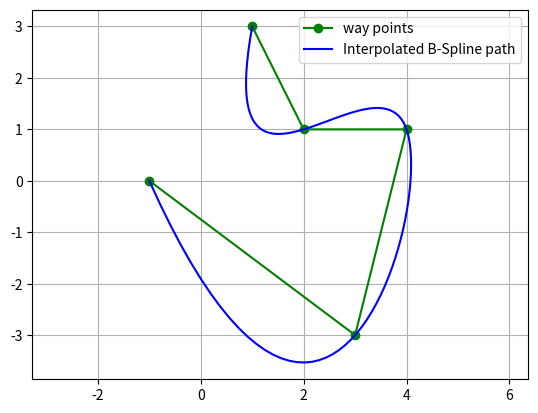

Python code for this plot:
import numpy as np
import matplotlib.pyplot as plt
import scipy.interpolate as scipy_interpolate


def interpolate_b_spline_path(x: list, y: list, n_path_points: int,
                              degree: int = 3) -> tuple:
    """
    interpolate points with a B-Spline path
    :param x: x positions of interpolated points
    :param y: y positions of interpolated points
    :param n_path_points: number of path points
    :param degree: B-Spline degree
    :return: x and y position list of the result path
    """
    ipl_t = np.linspace(0.0, len(x) - 1, len(x))
    spl_i_x = scipy_interpolate.make_interp_spline(ipl_t, x, k=degree)
    spl_i_y = scipy_interpolate.make_interp_spline(ipl_t, y, k=degree)

    travel = np.linspace(0.0, len(x) - 1, n_path_points)
    return spl_i_x(travel), spl_i_y(travel)


def main():
    # way points
    way_point_x = [-1.0, 3.0, 4.0, 2.0, 1.0]
    way_point_y = [0.0, -3.0, 1.0, 1.0, 3.0]
    n_course_point = 100  # sampling number

    rix, riy = interpolate_b_spline_path(way_point_x, way_point_y,
                                         n_course_point)

    # show results
    plt.plot(way_point_x, way_point_y, '-og', label="way points")
    plt.plot(rix, riy, '-b', label="Interpolated B-Spline path")
    plt.grid(True)
    plt.legend()
    plt.axis("equal")
    plt.show()


if __name__ == '__main__':
    main()